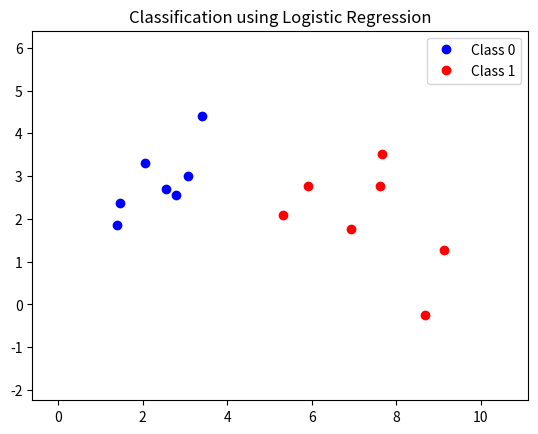

Write the Python code that produced this figure.
# Example of estimating coefficients
from math import exp
import matplotlib.pyplot as plt
import numpy as np

# Make a prediction with coefficients
def predict(row, coefficients):
	yhat = coefficients[0]
	for i in range(len(row)-1):
		yhat += coefficients[i + 1] * row[i]
	return 1.0 / (1.0 + exp(-yhat))

# Estimate logistic regression coefficients using stochastic gradient descent
def coefficients_sgd(train, l_rate, n_epoch):
	coef = [0.0 for i in range(len(train[0]))]
	for epoch in range(n_epoch):
		sum_error = 0
		for row in train:
			yhat = predict(row, coef)
			error = row[-1] - yhat
			sum_error += error**2
			coef[0] = coef[0] + l_rate * error * yhat * (1.0 - yhat)
			for i in range(len(row)-1):
				coef[i + 1] = coef[i + 1] + l_rate * error * yhat * (1.0 - yhat) * row[i]
		print('>epoch=%d, lrate=%.3f, error=%.3f' % (epoch, l_rate, sum_error))
	return coef

# Calculate coefficients
dataset = [[2.7810836,2.550537003,0],
	[1.465489372,2.362125076,0],
	[3.396561688,4.400293529,0],
	[1.38807019,1.850220317,0],
	[3.06407232,3.005305973,0],
        [2.06407232,3.305305973,0],
        [2.56407232,2.705305973,0],
	[7.627531214,2.759262235,1],
	[5.332441248,2.088626775,1],
	[6.922596716,1.77106367,1],
	[8.675418651,-0.242068655,1],
        [9.122596716,1.27106367,1],
        [5.922596716,2.77106367,1],
	[7.673756466,3.508563011,1]]
l_rate = 0.3
n_epoch = 100
coef = coefficients_sgd(dataset, l_rate, n_epoch)
print(coef)

# plot the classes from contrived dataset
x_class_1 = []
y_class_1 = []
x_class_2 = []
y_class_2 = []

for row in dataset:
	if row[2]:
		x_class_2.append(row[0])
		y_class_2.append(row[1])
	else:
		x_class_1.append(row[0])
		y_class_1.append(row[1])
		
plt.plot(x_class_1, y_class_1, 'bo', label = 'Class 0')
plt.plot(x_class_2, y_class_2, 'ro', label = 'Class 1')
plt.xlim(np.min(x_class_1 + x_class_2) - 2, np.max(x_class_1 + x_class_2) + 2)
plt.ylim(np.min(y_class_1 + y_class_2) - 2, np.max(y_class_1 + y_class_2) + 2)
plt.legend()
plt.title('Classification using Logistic Regression')
plt.show()